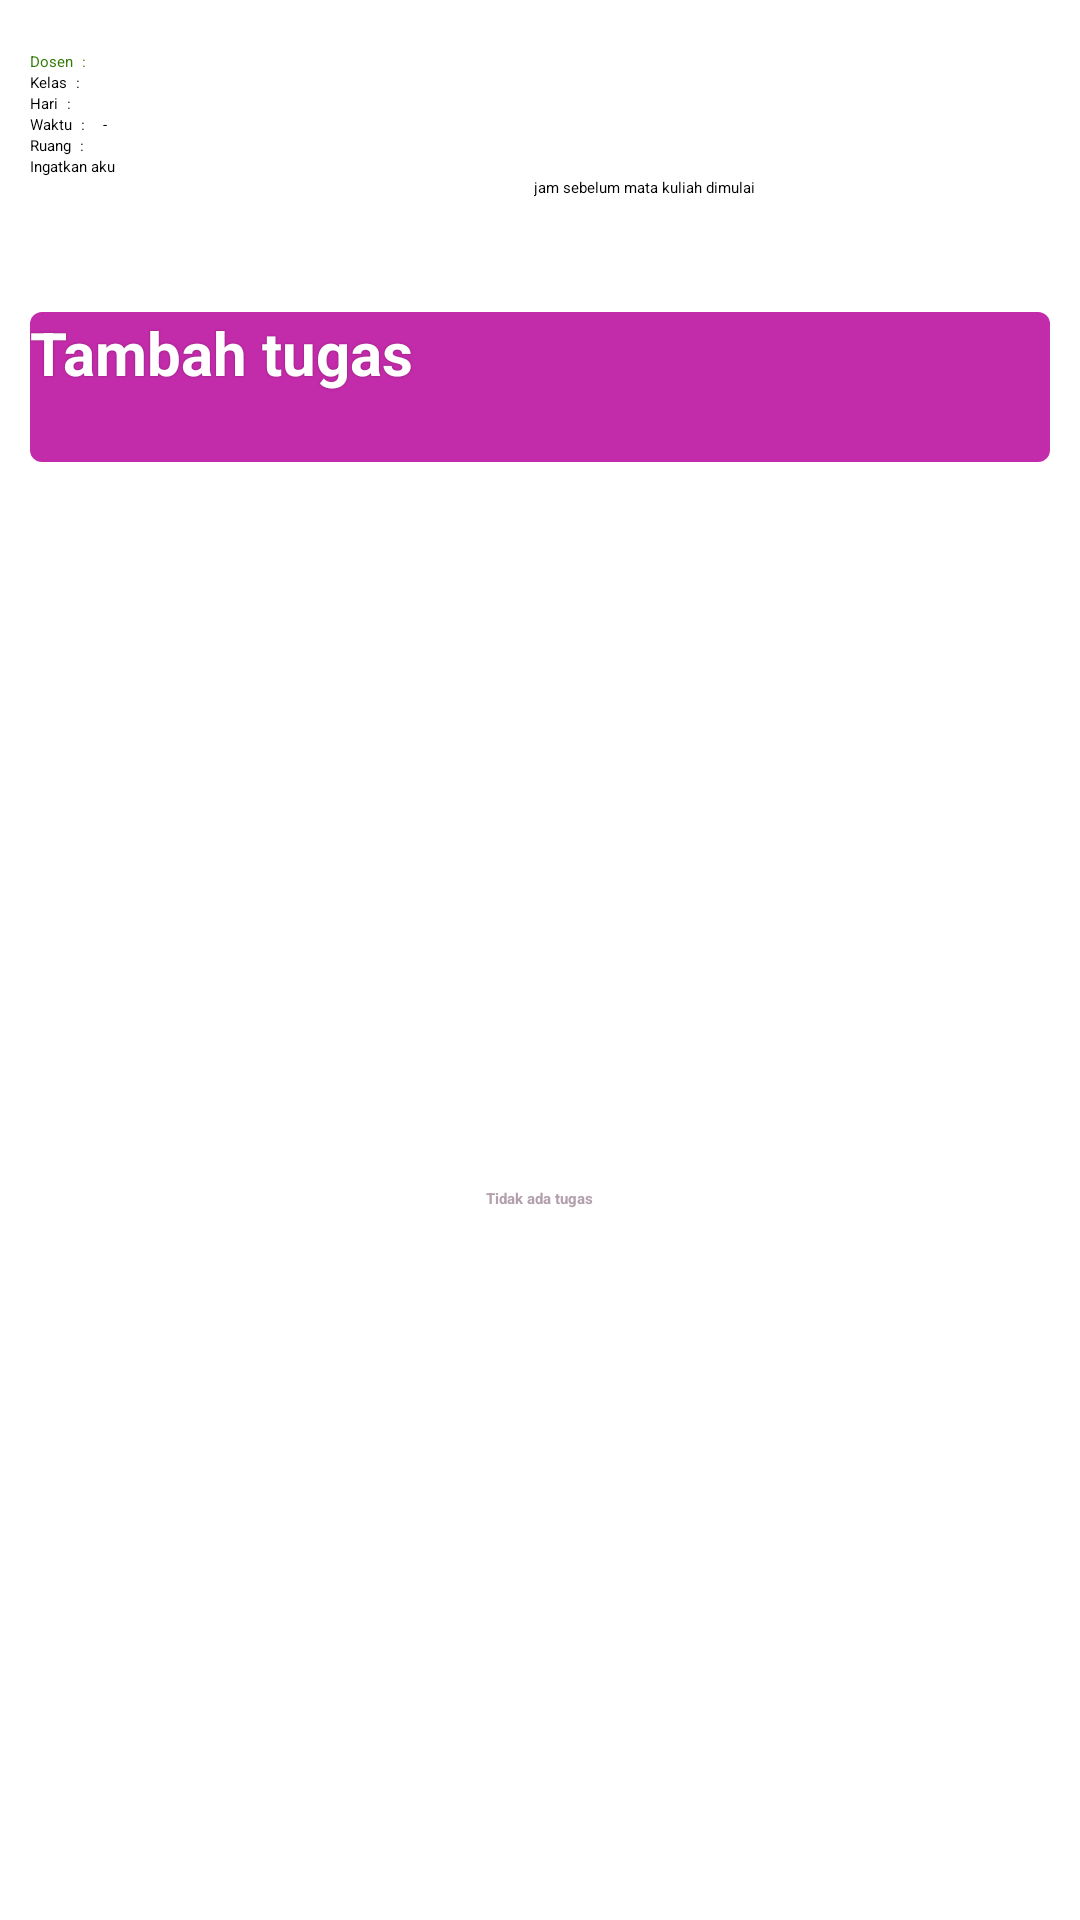

This screen was rendered from an Android layout file. Write that file and the resources it references.
<!-- AndroidManifest.xml: application theme AppTheme -->
<!-- res/layout/fragment_detil_jadwal.xml -->
<?xml version="1.0" encoding="utf-8"?>
<LinearLayout xmlns:android="http://schemas.android.com/apk/res/android"
    android:layout_width="match_parent"
    android:layout_height="match_parent"
    android:orientation="vertical" >

    <TextView
        android:id="@+id/tv_detail_nama_matkul"
        android:layout_width="wrap_content"
        android:layout_height="wrap_content"
        android:layout_marginLeft="10dp"
        android:layout_marginRight="10dp"
        android:layout_marginTop="10dp"
        android:text=""
        android:textAppearance="?android:attr/textAppearanceLarge" />

    <LinearLayout
        android:layout_width="match_parent"
        android:layout_height="wrap_content"
        android:layout_marginLeft="10dp"
        android:layout_marginRight="10dp" >

        <TextView
            android:id="@+id/tv_Dosen"
            android:layout_width="wrap_content"
            android:layout_height="wrap_content"
            android:layout_marginEnd="3dp"
            android:layout_marginRight="3dp"
            android:text="@string/dosen"
            android:textAppearance="?android:attr/textAppearanceMedium"
            android:textColor="#317a05" />

        <TextView
            android:id="@+id/textView2"
            android:layout_width="wrap_content"
            android:layout_height="wrap_content"
            android:text="@string/divider_day"
            android:textAppearance="?android:attr/textAppearanceMedium"
            android:textColor="#317a05" />

        <TextView
            android:id="@+id/tv_detail_lecture"
            android:layout_width="wrap_content"
            android:layout_height="wrap_content"
            android:layout_marginLeft="3dp"
            android:layout_marginStart="3dp"
            android:text=""
            android:textAppearance="?android:attr/textAppearanceMedium"
            android:textColor="#317a05" />
    </LinearLayout>

    <LinearLayout
        android:layout_width="match_parent"
        android:layout_height="wrap_content"
        android:layout_marginLeft="10dp"
        android:layout_marginRight="10dp" >

        <TextView
            android:id="@+id/textView1"
            android:layout_width="wrap_content"
            android:layout_height="wrap_content"
            android:layout_marginEnd="3dp"
            android:layout_marginRight="3dp"
            android:text="@string/Kelas"
            android:textAppearance="?android:attr/textAppearanceMedium" />

        <TextView
            android:id="@+id/textView11"
            android:layout_width="wrap_content"
            android:layout_height="wrap_content"
            android:text="@string/divider_day"
            android:textAppearance="?android:attr/textAppearanceMedium" />

        <TextView
            android:id="@+id/tv_detil_kelas"
            android:layout_width="wrap_content"
            android:layout_height="wrap_content"
            android:layout_marginLeft="3dp"
            android:layout_marginStart="3dp"
            android:text=""
            android:textAppearance="?android:attr/textAppearanceMedium" />
    </LinearLayout>

    <LinearLayout
        android:layout_width="match_parent"
        android:layout_height="wrap_content"
        android:layout_marginLeft="10dp"
        android:layout_marginRight="10dp" >

        <TextView
            android:id="@+id/textView3"
            android:layout_width="wrap_content"
            android:layout_height="wrap_content"
            android:layout_marginEnd="3dp"
            android:layout_marginRight="3dp"
            android:text="@string/hari"
            android:textAppearance="?android:attr/textAppearanceMedium" />

        <TextView
            android:id="@+id/textView4"
            android:layout_width="wrap_content"
            android:layout_height="wrap_content"
            android:text="@string/divider_day"
            android:textAppearance="?android:attr/textAppearanceMedium" />

        <TextView
            android:id="@+id/tv_detail_day"
            android:layout_width="wrap_content"
            android:layout_height="wrap_content"
            android:layout_marginLeft="3dp"
            android:layout_marginStart="3dp"
            android:text=""
            android:textAppearance="?android:attr/textAppearanceMedium" />
    </LinearLayout>

    <LinearLayout
        android:layout_width="match_parent"
        android:layout_height="wrap_content"
        android:layout_marginLeft="10dp"
        android:layout_marginRight="10dp" >

        <TextView
            android:id="@+id/textView5"
            android:layout_width="wrap_content"
            android:layout_height="wrap_content"
            android:layout_marginEnd="3dp"
            android:layout_marginRight="3dp"
            android:text="@string/Waktu"
            android:textAppearance="?android:attr/textAppearanceMedium" />

        <TextView
            android:id="@+id/textView6"
            android:layout_width="wrap_content"
            android:layout_height="wrap_content"
            android:text="@string/divider_day"
            android:textAppearance="?android:attr/textAppearanceMedium" />

        <TextView
            android:id="@+id/tv_detail_from"
            android:layout_width="wrap_content"
            android:layout_height="wrap_content"
            android:layout_marginLeft="3dp"
            android:layout_marginRight="3dp"
            android:text=""
            android:textAppearance="?android:attr/textAppearanceMedium" />

        <TextView
            android:id="@+id/textView7"
            android:layout_width="wrap_content"
            android:layout_height="wrap_content"
            android:text="@string/divider_jadwal"
            android:textAppearance="?android:attr/textAppearanceMedium" />

        <TextView
            android:id="@+id/tv_detail_until"
            android:layout_width="wrap_content"
            android:layout_height="wrap_content"
            android:layout_marginLeft="3dp"
            android:layout_marginStart="3dp"
            android:text=""
            android:textAppearance="?android:attr/textAppearanceMedium" />
    </LinearLayout>

    <LinearLayout
        android:layout_width="match_parent"
        android:layout_height="wrap_content"
        android:layout_marginLeft="10dp"
        android:layout_marginRight="10dp" >

        <TextView
            android:id="@+id/textView8"
            android:layout_width="wrap_content"
            android:layout_height="wrap_content"
            android:layout_marginEnd="3dp"
            android:layout_marginRight="3dp"
            android:text="@string/ruangan"
            android:textAppearance="?android:attr/textAppearanceMedium" />

        <TextView
            android:id="@+id/textView9"
            android:layout_width="wrap_content"
            android:layout_height="wrap_content"
            android:text="@string/divider_day"
            android:textAppearance="?android:attr/textAppearanceMedium" />

        <TextView
            android:id="@+id/tv_detail_ruang"
            android:layout_width="wrap_content"
            android:layout_height="wrap_content"
            android:layout_marginLeft="3dp"
            android:layout_marginStart="3dp"
            android:text=""
            android:textAppearance="?android:attr/textAppearanceMedium" />
    </LinearLayout>

    <CheckBox
        android:id="@+id/check_box_ingatkan_aku"
        android:layout_width="wrap_content"
        android:layout_height="wrap_content"
        android:layout_marginLeft="10dp"
        android:layout_marginRight="10dp"
        android:text="@string/ingatkan_aku" />

    <LinearLayout
        android:layout_width="match_parent"
        android:layout_height="wrap_content"
        android:layout_marginLeft="10dp"
        android:layout_marginRight="10dp" >

        <Spinner
            android:id="@+id/spinner_jam"
            android:layout_width="70dp"
            android:layout_height="40dp"
            android:layout_weight="1" />

        <TextView
            android:id="@+id/textView10"
            android:layout_width="wrap_content"
            android:layout_height="wrap_content"
            android:layout_weight="1"
            android:text="@string/jam_sebelum_mata_kuliah_dimulai"
            android:textAppearance="?android:attr/textAppearanceMedium" />
    </LinearLayout>

    <Button
        android:id="@+id/bt_tambah_tugas"
        android:layout_width="match_parent"
        android:layout_height="50dp"
        android:layout_marginBottom="5dp"
        android:layout_marginLeft="10dp"
        android:layout_marginRight="10dp"
        android:layout_marginTop="5dp"
        android:background="@drawable/buttonshape_animated"
        android:shadowColor="#85196F"
        android:shadowDx="0"
        android:shadowDy="0"
        android:shadowRadius="1"
        android:text="@string/Tambah_tugas"
        android:textColor="#FFFFFF"
        android:textSize="20sp"
        android:textStyle="bold" />

    <RelativeLayout
        android:layout_width="match_parent"
        android:layout_height="match_parent" >

        <ListView
            android:id="@+id/list"
            android:layout_width="match_parent"
            android:layout_height="wrap_content"
            android:layout_centerHorizontal="true"
            android:divider="@null"
            android:dividerHeight="0dp" >
        </ListView>

        <TextView
            android:id="@+id/tv_tidak_ada_tugas"
            android:layout_width="wrap_content"
            android:layout_height="wrap_content"
            android:layout_centerInParent="true"
            android:text="@string/tidak_ada_tugas"
            android:textAppearance="?android:attr/textAppearanceLarge"
            android:textColor="#b3a0ac"
            android:textStyle="bold" />
    </RelativeLayout>

</LinearLayout>
<!-- resources referenced by this layout -->
<resources>
  <!-- drawable buttonshape_animated (drawable) -->
  <?xml version="1.0" encoding="utf-8"?>
  <selector xmlns:android="http://schemas.android.com/apk/res/android">
  
      <item android:drawable="@drawable/buttonshapeclicked" android:state_pressed="true"/>
      <item android:drawable="@drawable/buttonshapeclicked" android:state_focused="true"/>
      <item android:drawable="@drawable/buttonshape"/>
  
  </selector>
  <string name="Kelas">Kelas</string>
  <string name="Tambah_tugas">Tambah tugas</string>
  <string name="Waktu">Waktu</string>
  <string name="divider_day">:</string>
  <string name="divider_jadwal">-</string>
  <string name="dosen">Dosen</string>
  <string name="hari">Hari</string>
  <string name="ingatkan_aku">Ingatkan aku</string>
  <string name="jam_sebelum_mata_kuliah_dimulai">jam sebelum mata kuliah dimulai</string>
  <string name="ruangan">Ruang</string>
  <string name="tidak_ada_tugas">Tidak ada tugas</string>
  <style name="AppTheme" parent="Theme.Mystyle">
          
      </style>
  <!-- drawable buttonshapeclicked (drawable) -->
  <?xml version="1.0" encoding="utf-8"?>
  <shape xmlns:android="http://schemas.android.com/apk/res/android"
      android:shape="rectangle" >
  
      <corners android:radius="4dp" />
  
      <solid android:color="#7A1B6A" />
  
      <padding
          android:bottom="0dp"
          android:left="0dp"
          android:right="0dp"
          android:top="0dp" />
  
      <size
          android:height="60dp"
          android:width="218dp" />
  
  </shape>
  <!-- drawable buttonshape (drawable) -->
  <?xml version="1.0" encoding="utf-8"?>
  <shape xmlns:android="http://schemas.android.com/apk/res/android"
      android:shape="rectangle" >
  
      <corners android:radius="4dp" />
  
      <solid android:color="#C22BA9" />
  
      <padding
          android:bottom="0dp"
          android:left="0dp"
          android:right="0dp"
          android:top="0dp" />
  
      <size
          android:height="60dp"
          android:width="218dp" />
  
  </shape>
  <style name="PopupMenu.Mystyle" parent="@style/Widget.Sherlock.ListPopupWindow">
          <item name="android:popupBackground">@drawable/menu_dropdown_panel_mystyle</item>
      </style>
  <style name="DropDownListView.Mystyle" parent="@style/Widget.Sherlock.ListView.DropDown">
          <item name="android:listSelector">@drawable/selectable_background_mystyle</item>
      </style>
  <style name="ActionBarTabStyle.Mystyle" parent="@style/Widget.Sherlock.ActionBar.TabView">
          <item name="android:background">@drawable/tab_indicator_ab_mystyle</item>
      </style>
  <style name="DropDownNav.Mystyle" parent="@style/Widget.Sherlock.Spinner.DropDown.ActionBar">
          <item name="android:background">@drawable/spinner_background_ab_mystyle</item>
          <item name="android:popupBackground">@drawable/menu_dropdown_panel_mystyle</item>
          <item name="android:dropDownSelector">@drawable/selectable_background_mystyle</item>
      </style>
  <style name="ActionBar.Solid.Mystyle" parent="@style/Widget.Sherlock.Light.ActionBar.Solid.Inverse">
          <item name="background">@drawable/ab_solid_mystyle</item>
          <item name="backgroundStacked">@drawable/ab_stacked_solid_mystyle</item>
          <item name="backgroundSplit">@drawable/ab_bottom_solid_mystyle</item>
          <item name="progressBarStyle">@style/ProgressBar.Mystyle</item>
      </style>
  <style name="ActionButton.CloseMode.Mystyle" parent="@style/Widget.Sherlock.ActionButton.CloseMode">
          <item name="android:background">@drawable/btn_cab_done_mystyle</item>
      </style>
  <style name="Theme.Mystyle.Widget" parent="@style/Theme.Sherlock">
          <item name="popupMenuStyle">@style/PopupMenu.Mystyle</item>
          <item name="dropDownListViewStyle">@style/DropDownListView.Mystyle</item>
      </style>
  <style name="ProgressBar.Mystyle" parent="@style/Widget.Sherlock.ProgressBar.Horizontal">
          <item name="android:progressDrawable">@drawable/progress_horizontal_mystyle</item>
      </style>
</resources>
